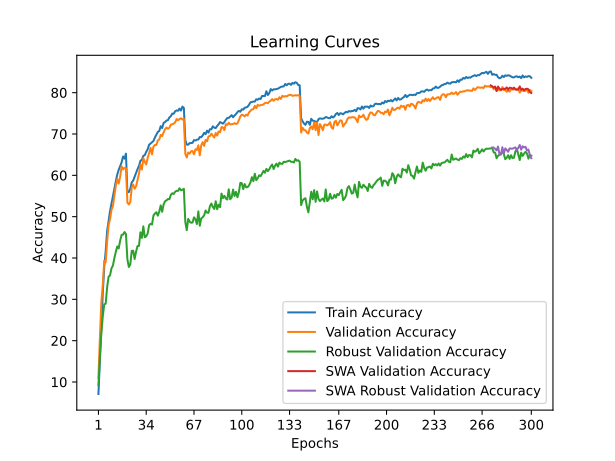

Values plotted in this chart, from the file beside it:
time; train_accuracy; train_loss; valid_accuracy; valid_loss; valid_accuracy_robust; valid_accuracy_swa; valid_accuracy_robust_swa
47,9284; 7,1000; 4,2570; 11,0000; 4,0403; 9,2414; 11,0000; 9,2414
98,5458; 15,2850; 3,8587; 20,7100; 3,7302; 16,1034; 20,7100; 16,1034
144,7688; 23,9400; 3,4799; 29,3400; 3,3806; 21,7241; 29,3400; 21,7241
192,1828; 31,5125; 3,1770; 33,5500; 3,2490; 25,8621; 33,5500; 25,8621
238,6087; 37,7725; 2,9631; 39,3500; 2,9402; 28,7931; 39,3500; 28,7931
283,7413; 41,6350; 2,8246; 38,9500; 2,9991; 28,9310; 38,9500; 28,9310
335,6290; 46,5575; 2,6578; 44,0000; 2,7985; 32,8966; 44,0000; 32,8966
386,7165; 48,8950; 2,5710; 47,9100; 2,6821; 35,4483; 47,9100; 35,4483
431,2036; 51,3250; 2,4924; 49,3900; 2,6124; 35,7931; 49,3900; 35,7931
477,1828; 53,1675; 2,4238; 51,6200; 2,5239; 37,4828; 51,6200; 37,4828
521,8253; 54,9825; 2,3565; 52,5400; 2,5149; 38,1724; 52,5400; 38,1724
567,8695; 56,7175; 2,3009; 54,9400; 2,4380; 39,9655; 54,9400; 39,9655
612,9718; 58,5500; 2,2403; 57,5300; 2,3005; 41,4828; 57,5300; 41,4828
658,0750; 60,2025; 2,1892; 59,0900; 2,2704; 42,7931; 59,0900; 42,7931
705,3252; 61,3225; 2,1530; 58,0100; 2,2533; 42,3103; 58,0100; 42,3103
756,1559; 62,1975; 2,1149; 59,6600; 2,2392; 44,2069; 59,6600; 44,2069
802,9940; 63,1375; 2,0776; 62,1800; 2,1592; 45,5862; 62,1800; 45,5862
854,4262; 64,5500; 2,0415; 61,4300; 2,1826; 45,6552; 61,4300; 45,6552
904,7328; 64,0325; 2,0505; 61,8100; 2,1558; 46,2759; 61,8100; 46,2759
951,3154; 65,2450; 2,0158; 61,7300; 2,1598; 45,7931; 61,7300; 45,7931
1002,9970; 55,8675; 2,3228; 53,3900; 2,5487; 39,6552; 53,3900; 39,6552
1048,4914; 55,9450; 2,3169; 52,9500; 2,4987; 37,8276; 52,9500; 37,8276
1095,1005; 56,7075; 2,2914; 53,5600; 2,5077; 38,4138; 53,5600; 38,4138
1145,7909; 58,2800; 2,2431; 57,0300; 2,3802; 41,7241; 57,0300; 41,7241
1191,5344; 58,7250; 2,2193; 57,7600; 2,2931; 41,7586; 57,7600; 41,7586
1237,9755; 59,7050; 2,1897; 56,7500; 2,3292; 39,7586; 56,7500; 39,7586
1284,1390; 60,5825; 2,1527; 57,3400; 2,3319; 41,5517; 57,3400; 41,5517
1332,6157; 61,4975; 2,1268; 58,8700; 2,2479; 42,8966; 58,8700; 42,8966
1378,2192; 62,2825; 2,0975; 60,3700; 2,1689; 42,9310; 60,3700; 42,9310
1424,1720; 63,5200; 2,0622; 62,5900; 2,1748; 46,2069; 62,5900; 46,2069
1470,9061; 63,7625; 2,0529; 61,3900; 2,1695; 44,8621; 61,3900; 44,8621
1517,1386; 64,7075; 2,0205; 64,1400; 2,0923; 47,6552; 64,1400; 47,6552
1563,7955; 64,8675; 2,0102; 63,2800; 2,1030; 45,0000; 63,2800; 45,0000
1613,2343; 65,6725; 1,9853; 62,6300; 2,1712; 45,2414; 62,6300; 45,2414
1658,9090; 66,3125; 1,9634; 64,2100; 2,1052; 45,9310; 64,2100; 45,9310
1710,8596; 67,3900; 1,9193; 65,3500; 2,0577; 47,9310; 65,3500; 47,9310
1756,7947; 67,7075; 1,9139; 66,6500; 1,9812; 48,2759; 66,6500; 48,2759
1802,7829; 68,0075; 1,9050; 65,0800; 2,0882; 48,1034; 65,0800; 48,1034
1849,0891; 68,3025; 1,8932; 66,9500; 1,9736; 50,2759; 66,9500; 50,2759
1895,0110; 69,1500; 1,8586; 67,3600; 1,9674; 50,7586; 67,3600; 50,7586
1940,4811; 69,8275; 1,8354; 67,3300; 1,9658; 51,0690; 67,3300; 51,0690
1993,2125; 70,4850; 1,8145; 68,4600; 1,9282; 50,2414; 68,4600; 50,2414
2043,9013; 70,7250; 1,8053; 68,6400; 1,9267; 51,2069; 68,6400; 51,2069
2096,4945; 71,8775; 1,7743; 69,7900; 1,9236; 52,7241; 69,7900; 52,7241
2143,2931; 71,4325; 1,7826; 69,4700; 1,8957; 51,1724; 69,4700; 51,1724
2188,2809; 72,6625; 1,7456; 70,3600; 1,8650; 52,9310; 70,3600; 52,9310
2239,8102; 72,8900; 1,7355; 71,1400; 1,8355; 53,7241; 71,1400; 53,7241
2285,8921; 73,2425; 1,7198; 71,5500; 1,8158; 53,9310; 71,5500; 53,9310
2336,2389; 73,3450; 1,7168; 71,2800; 1,8333; 54,2759; 71,2800; 54,2759
2382,6090; 74,0025; 1,6982; 71,5000; 1,8327; 54,2069; 71,5000; 54,2069
2427,6824; 74,3075; 1,6798; 72,2500; 1,7916; 55,2759; 72,2500; 55,2759
2479,3115; 74,9325; 1,6712; 72,3800; 1,7881; 55,6552; 72,3800; 55,6552
2525,1595; 74,8925; 1,6618; 72,4900; 1,7806; 55,4828; 72,4900; 55,4828
2570,1579; 75,4850; 1,6490; 72,8300; 1,7702; 56,0345; 72,8300; 56,0345
2616,9697; 75,7000; 1,6332; 73,6200; 1,7494; 56,2414; 73,6200; 56,2414
2662,9022; 75,6175; 1,6408; 73,3200; 1,7591; 56,2414; 73,3200; 56,2414
2708,6808; 76,1475; 1,6266; 73,6100; 1,7395; 56,8621; 73,6100; 56,8621
2761,6777; 75,6700; 1,6366; 73,8000; 1,7412; 56,3793; 73,8000; 56,3793
2807,6561; 76,6200; 1,6119; 73,4900; 1,7501; 56,5172; 73,4900; 56,5172
2860,2086; 76,3150; 1,6183; 73,6700; 1,7446; 56,7241; 73,6700; 56,7241
... 240 more rows
